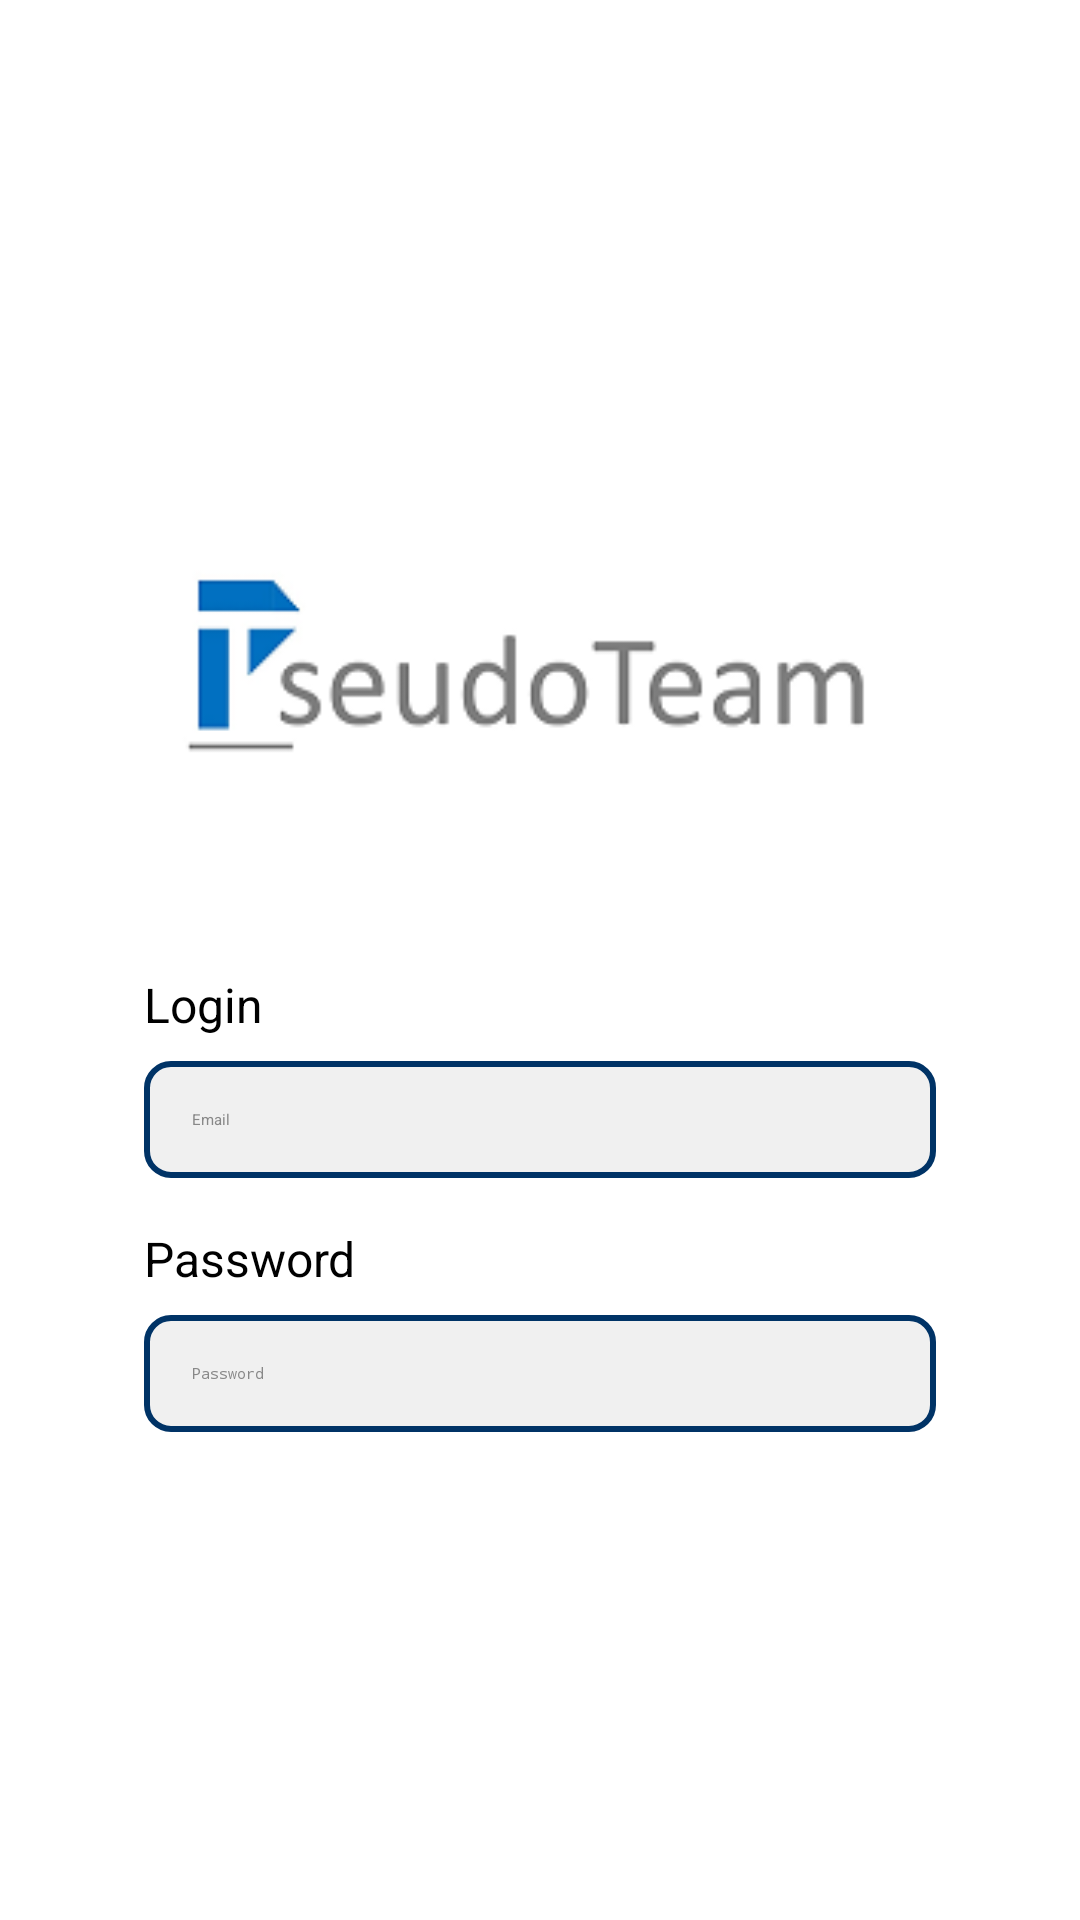

Layout XML and referenced resources for this Android screen:
<!-- AndroidManifest.xml: application theme Theme.Support -->
<!-- res/layout/activity_login.xml -->
<?xml version="1.0" encoding="utf-8"?>
<androidx.constraintlayout.widget.ConstraintLayout
    xmlns:android="http://schemas.android.com/apk/res/android"
    xmlns:app="http://schemas.android.com/apk/res-auto"
    android:id="@+id/main"
    android:layout_width="match_parent"
    android:layout_height="match_parent"
    android:background="@color/windowBackground"
    android:padding="16dp">

    
    <androidx.constraintlayout.widget.ConstraintLayout
        android:id="@+id/loginContainer"
        android:layout_width="0dp"
        android:layout_height="wrap_content"
        app:layout_constraintTop_toTopOf="parent"
        app:layout_constraintStart_toStartOf="parent"
        app:layout_constraintEnd_toEndOf="parent"
        android:layout_marginStart="32dp"
        android:layout_marginEnd="32dp"
        android:layout_marginTop="64dp"
        android:background="@color/Background" >

        
        <ImageView
            android:id="@+id/companyLogo"
            android:layout_width="250dp"
            android:layout_height="200dp"
            android:src="@drawable/logopt"
            android:contentDescription="Company Logo"
            app:layout_constraintTop_toTopOf="parent"
            app:layout_constraintStart_toStartOf="parent"
            app:layout_constraintEnd_toEndOf="parent"
            android:layout_marginTop="44dp"

            />

        
        <TextView
            android:id="@+id/usernameLabel"
            android:layout_width="wrap_content"
            android:layout_height="wrap_content"
            android:text="Login"
            android:textSize="16sp"
            android:textColor="@color/textColorPrimary"
            app:layout_constraintTop_toBottomOf="@id/companyLogo"
            app:layout_constraintStart_toStartOf="parent" />

        
        <EditText
            android:id="@+id/usernameField"
            android:layout_width="0dp"
            android:layout_height="wrap_content"
            android:hint="Email"
            android:textColor="@color/editTextTextColor"
            android:textColorHint="@color/editTextHintColor"
            android:inputType="textEmailAddress"
            android:importantForAccessibility="yes"
            android:padding="16dp"
            android:background="@drawable/edittext_border"
            app:layout_constraintTop_toBottomOf="@id/usernameLabel"
            app:layout_constraintStart_toStartOf="parent"
            app:layout_constraintEnd_toEndOf="parent"
            android:layout_marginTop="8dp" />


        
        <TextView
            android:id="@+id/passwordLabel"
            android:layout_width="wrap_content"
            android:layout_height="wrap_content"
            android:text="Password"
            android:textSize="16sp"
            android:textColor="@color/textColorPrimary"
            android:layout_marginTop="16dp"
            app:layout_constraintTop_toBottomOf="@id/usernameField"
            app:layout_constraintStart_toStartOf="parent" />

        
        <EditText
            android:id="@+id/passwordField"
            android:layout_width="0dp"
            android:layout_height="wrap_content"
            android:hint="Password"
            android:textColor="@color/editTextTextColor"
            android:textColorHint="@color/editTextHintColor"
            android:inputType="textPassword"
            android:importantForAccessibility="yes"
            android:padding="16dp"
            android:background="@drawable/edittext_border"
            app:layout_constraintTop_toBottomOf="@id/passwordLabel"
            app:layout_constraintStart_toStartOf="parent"
            app:layout_constraintEnd_toEndOf="parent"
            android:layout_marginTop="8dp" />

        
        <Button
            android:id="@+id/submitButton"
            android:layout_width="0dp"
            android:layout_height="wrap_content"
            android:text="Login"
            android:textSize="18sp"
            android:backgroundTint="@color/buttonBackground"
            android:textColor="@color/buttonTextColor"
            android:padding="16dp"
            app:layout_constraintTop_toBottomOf="@id/passwordField"
            app:layout_constraintStart_toStartOf="parent"
            app:layout_constraintEnd_toEndOf="parent"
            android:layout_marginTop="24dp" />

    </androidx.constraintlayout.widget.ConstraintLayout>
</androidx.constraintlayout.widget.ConstraintLayout>
<!-- resources referenced by this layout -->
<resources>
  <color name="Background">#FFFFFF</color>
  <color name="buttonBackground">#003366</color>
  <color name="buttonTextColor">#FFFFFF</color>
  <color name="editTextHintColor">#888888</color>
  <color name="editTextTextColor">#000000</color>
  <color name="textColorPrimary">#000000</color>
  <color name="windowBackground">#FFFFFF</color>
  <!-- drawable edittext_border (drawable) -->
  <?xml version="1.0" encoding="utf-8"?>
  <shape xmlns:android="http://schemas.android.com/apk/res/android">
      <solid android:color="#f0f0f0"/> 
      <corners android:radius="8dp"/> 
      <stroke android:color="#003366" android:width="2dp"/> 
  </shape>
  <!-- drawable logopt: png bitmap (drawable, 9666 bytes) -->
  <style name="Theme.Support" parent="Base.Theme.Support">
          
          <item name="android:navigationBarColor">@android:color/transparent</item>
          <item name="android:statusBarColor">@android:color/transparent</item>
          <item name="android:windowLightStatusBar">?attr/isLightTheme</item>
      </style>
</resources>
